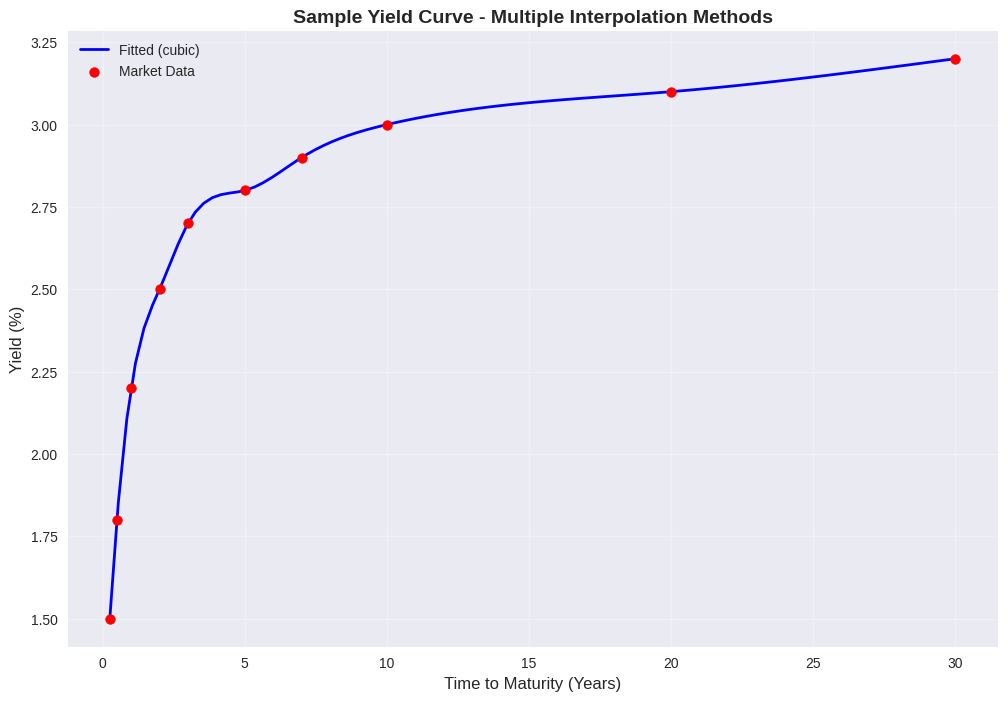
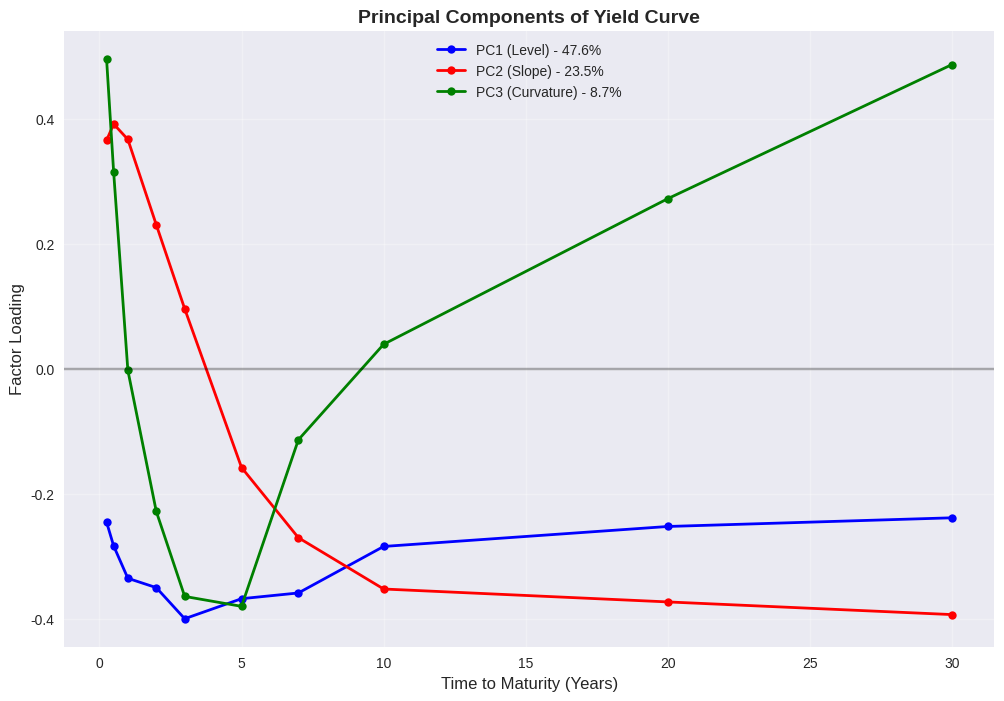
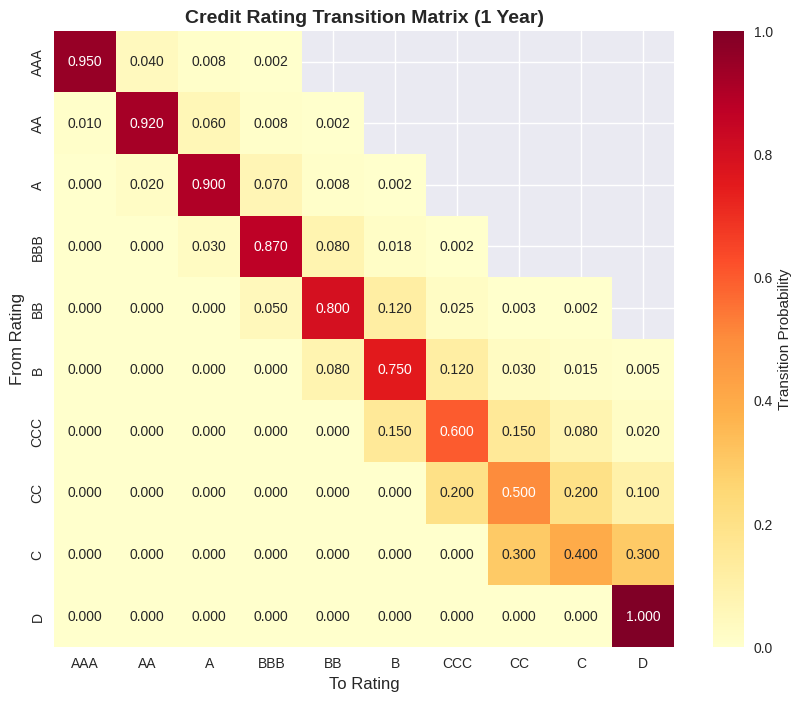
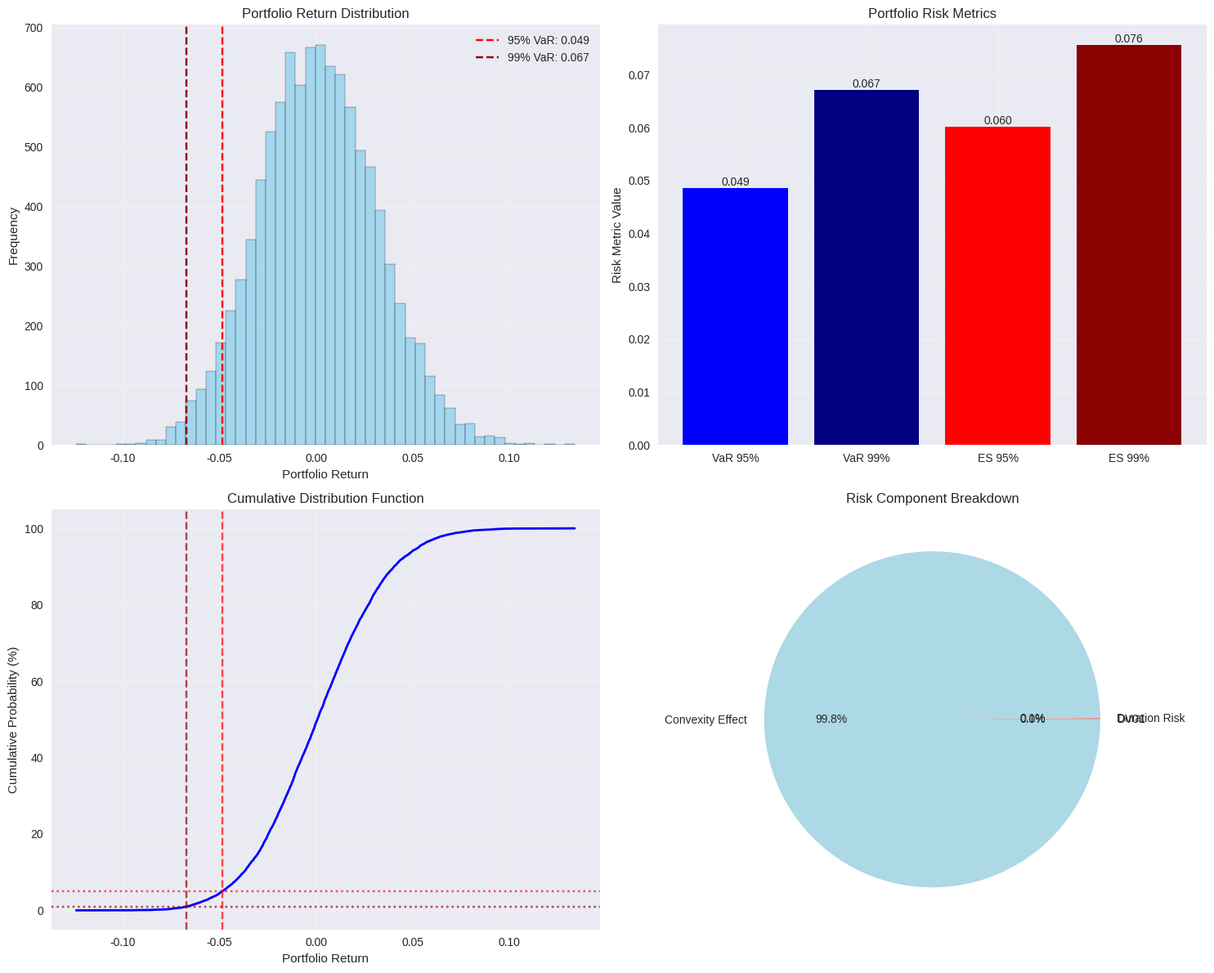

Write the Python code that produced these figures, in order.
"""
JPMorgan HFT Mathematics Problem: Fixed Income Portfolio Risk Analytics (Python)
===============================================================================

Python implementation with NumPy/SciPy for enhanced mathematical computations,
pandas for data handling, and matplotlib for visualization.

Key Features:
- Advanced numerical methods for bond pricing and risk calculations
- Yield curve modeling with multiple interpolation methods
- Monte Carlo simulation for portfolio risk metrics
- Credit risk modeling with transition matrices
- Performance optimization using vectorized operations
- Data visualization and analysis tools

Author: HFT Interview Preparation
Date: 2024
"""

import numpy as np
import pandas as pd
import matplotlib.pyplot as plt
import seaborn as sns
from scipy import optimize, interpolate, linalg
from scipy.stats import norm, multivariate_normal
from enum import Enum
import warnings
warnings.filterwarnings('ignore')

# Set plotting style
plt.style.use('seaborn-v0_8')
sns.set_palette("husl")

class CreditRating(Enum):
    AAA = 0
    AA = 1
    A = 2
    BBB = 3
    BB = 4
    B = 5
    CCC = 6
    CC = 7
    C = 8
    D = 9

class InterpolationMethod(Enum):
    LINEAR = "linear"
    CUBIC = "cubic"
    NELSON_SIEGEL = "nelson_siegel"
    SVENSSON = "svensson"

class Bond:
    """Enhanced Bond class with comprehensive analytics"""
    
    def __init__(self, bond_id, face_value, coupon_rate, frequency, 
                 time_to_maturity, rating, market_price):
        self.id = bond_id
        self.face_value = face_value
        self.coupon_rate = coupon_rate
        self.frequency = frequency
        self.time_to_maturity = time_to_maturity
        self.rating = rating
        self.market_price = market_price
        self.yield_to_maturity = self._calculate_ytm()
        
        # Cache analytics for performance
        self._duration = None
        self._convexity = None
        self._dv01 = None
    
    def _calculate_ytm(self, tolerance=1e-8, max_iterations=100):
        """Calculate Yield to Maturity using Brent's method"""
        
        def price_diff(ytm):
            return self.calculate_price_from_yield(ytm) - self.market_price
        
        try:
            # Use scipy's brent method for robust root finding
            ytm = optimize.brentq(price_diff, 0.001, 0.5, xtol=tolerance, maxiter=max_iterations)
            return ytm
        except ValueError:
            # Fallback to Newton-Raphson if Brent fails
            ytm = self.coupon_rate  # Initial guess
            
            for _ in range(max_iterations):
                price = self.calculate_price_from_yield(ytm)
                duration = self.calculate_modified_duration(ytm)
                
                price_diff = price - self.market_price
                if abs(price_diff) < tolerance:
                    break
                
                # Newton-Raphson update
                ytm = ytm - price_diff / (-duration * price)
            
            return ytm
    
    def calculate_price_from_yield(self, ytm):
        """Calculate bond price from yield using vectorized operations"""
        periods = np.arange(1, int(self.time_to_maturity * self.frequency) + 1)
        coupon_payment = (self.coupon_rate * self.face_value) / self.frequency
        
        # Vectorized present value calculation
        discount_factors = (1 + ytm / self.frequency) ** -periods
        coupon_pv = np.sum(coupon_payment * discount_factors)
        
        # Principal present value
        principal_pv = self.face_value * discount_factors[-1]
        
        return coupon_pv + principal_pv
    
    def calculate_modified_duration(self, ytm=None):
        """Calculate modified duration with caching"""
        if self._duration is not None and ytm is None:
            return self._duration
        
        if ytm is None:
            ytm = self.yield_to_maturity
        
        periods = np.arange(1, int(self.time_to_maturity * self.frequency) + 1)
        times = periods / self.frequency
        coupon_payment = (self.coupon_rate * self.face_value) / self.frequency
        
        # Vectorized duration calculation
        discount_factors = (1 + ytm / self.frequency) ** -periods
        cash_flows = np.full_like(periods, coupon_payment, dtype=float)
        cash_flows[-1] += self.face_value  # Add principal to last payment
        
        present_values = cash_flows * discount_factors
        duration = np.sum(times * present_values) / self.market_price
        
        # Modified duration
        modified_duration = duration / (1 + ytm / self.frequency)
        
        if ytm == self.yield_to_maturity:
            self._duration = modified_duration
        
        return modified_duration
    
    def calculate_convexity(self, ytm=None):
        """Calculate convexity with caching"""
        if self._convexity is not None and ytm is None:
            return self._convexity
        
        if ytm is None:
            ytm = self.yield_to_maturity
        
        periods = np.arange(1, int(self.time_to_maturity * self.frequency) + 1)
        times = periods / self.frequency
        coupon_payment = (self.coupon_rate * self.face_value) / self.frequency
        
        # Vectorized convexity calculation
        discount_factors = (1 + ytm / self.frequency) ** -periods
        cash_flows = np.full_like(periods, coupon_payment, dtype=float)
        cash_flows[-1] += self.face_value
        
        present_values = cash_flows * discount_factors
        convexity_terms = times * (times + 1.0 / self.frequency) * present_values
        
        convexity = np.sum(convexity_terms) / (self.market_price * (1 + ytm / self.frequency) ** 2)
        
        if ytm == self.yield_to_maturity:
            self._convexity = convexity
        
        return convexity
    
    def calculate_dv01(self):
        """Calculate DV01 (Dollar Value of 01 basis point)"""
        if self._dv01 is not None:
            return self._dv01
        
        duration = self.calculate_modified_duration()
        dv01 = duration * self.market_price * 0.0001  # 1 basis point = 0.01%
        
        self._dv01 = dv01
        return dv01
    
    def price_sensitivity_analysis(self, yield_shocks=None):
        """Analyze price sensitivity to yield changes"""
        if yield_shocks is None:
            yield_shocks = np.arange(-0.02, 0.021, 0.005)  # -200bp to +200bp
        
        base_ytm = self.yield_to_maturity
        duration = self.calculate_modified_duration()
        convexity = self.calculate_convexity()
        
        results = []
        for shock in yield_shocks:
            new_ytm = base_ytm + shock
            actual_price = self.calculate_price_from_yield(new_ytm)
            
            # Duration approximation
            duration_price = self.market_price * (1 - duration * shock)
            
            # Duration + Convexity approximation
            convexity_price = self.market_price * (1 - duration * shock + 0.5 * convexity * shock**2)
            
            results.append({
                'yield_shock_bp': shock * 10000,
                'new_yield': new_ytm * 100,
                'actual_price': actual_price,
                'duration_approx': duration_price,
                'convexity_approx': convexity_price,
                'duration_error': abs(actual_price - duration_price),
                'convexity_error': abs(actual_price - convexity_price)
            })
        
        return pd.DataFrame(results)

class YieldCurve:
    """Advanced yield curve with multiple interpolation methods"""
    
    def __init__(self, maturities, yields, method=InterpolationMethod.CUBIC):
        self.maturities = np.array(maturities)
        self.yields = np.array(yields)
        self.method = method
        
        # Sort by maturity
        sort_idx = np.argsort(self.maturities)
        self.maturities = self.maturities[sort_idx]
        self.yields = self.yields[sort_idx]
        
        # Fit interpolation function
        self._fit_curve()
    
    def _fit_curve(self):
        """Fit the yield curve based on the specified method"""
        if self.method == InterpolationMethod.LINEAR:
            self.interpolator = interpolate.interp1d(self.maturities, self.yields, 
                                                   kind='linear', 
                                                   bounds_error=False, 
                                                   fill_value='extrapolate')
        
        elif self.method == InterpolationMethod.CUBIC:
            self.interpolator = interpolate.CubicSpline(self.maturities, self.yields,
                                                      bc_type='natural')
        
        elif self.method == InterpolationMethod.NELSON_SIEGEL:
            self._fit_nelson_siegel()
        
        elif self.method == InterpolationMethod.SVENSSON:
            self._fit_svensson()
    
    def _fit_nelson_siegel(self):
        """Fit Nelson-Siegel model: y(t) = β₀ + β₁*f₁(t,τ) + β₂*f₂(t,τ)"""
        
        def nelson_siegel(t, beta0, beta1, beta2, tau):
            """Nelson-Siegel functional form"""
            term1 = (1 - np.exp(-t / tau)) / (t / tau)
            term2 = term1 - np.exp(-t / tau)
            return beta0 + beta1 * term1 + beta2 * term2
        
        # Fit parameters using least squares
        try:
            popt, _ = optimize.curve_fit(nelson_siegel, self.maturities, self.yields,
                                       p0=[0.05, -0.02, 0.01, 2.0],
                                       bounds=([-0.1, -0.1, -0.1, 0.1], 
                                              [0.2, 0.1, 0.1, 10.0]))
            self.ns_params = popt
            self.interpolator = lambda t: nelson_siegel(t, *popt)
        except:
            # Fallback to cubic spline
            self.method = InterpolationMethod.CUBIC
            self._fit_curve()
    
    def _fit_svensson(self):
        """Fit Svensson model (extended Nelson-Siegel)"""
        
        def svensson(t, beta0, beta1, beta2, beta3, tau1, tau2):
            """Svensson functional form"""
            term1 = (1 - np.exp(-t / tau1)) / (t / tau1)
            term2 = term1 - np.exp(-t / tau1)
            term3 = (1 - np.exp(-t / tau2)) / (t / tau2) - np.exp(-t / tau2)
            return beta0 + beta1 * term1 + beta2 * term2 + beta3 * term3
        
        # Fit parameters using least squares
        try:
            popt, _ = optimize.curve_fit(svensson, self.maturities, self.yields,
                                       p0=[0.05, -0.02, 0.01, 0.005, 2.0, 5.0],
                                       bounds=([-0.1, -0.1, -0.1, -0.1, 0.1, 0.1], 
                                              [0.2, 0.1, 0.1, 0.1, 10.0, 20.0]))
            self.svensson_params = popt
            self.interpolator = lambda t: svensson(t, *popt)
        except:
            # Fallback to Nelson-Siegel
            self.method = InterpolationMethod.NELSON_SIEGEL
            self._fit_curve()
    
    def get_yield(self, maturity):
        """Get yield for given maturity"""
        if np.isscalar(maturity):
            return float(self.interpolator(maturity))
        else:
            return self.interpolator(maturity)
    
    def get_forward_rate(self, t1, t2):
        """Calculate forward rate between t1 and t2"""
        y1 = self.get_yield(t1)
        y2 = self.get_yield(t2)
        
        forward_rate = ((1 + y2) ** t2 / (1 + y1) ** t1) ** (1 / (t2 - t1)) - 1
        return forward_rate
    
    def plot_curve(self, title="Yield Curve", save_path=None):
        """Plot the yield curve"""
        t_fine = np.linspace(self.maturities.min(), self.maturities.max(), 100)
        y_fine = self.get_yield(t_fine)
        
        plt.figure(figsize=(12, 8))
        plt.plot(t_fine, y_fine * 100, 'b-', label=f'Fitted ({self.method.value})', linewidth=2)
        plt.scatter(self.maturities, self.yields * 100, color='red', s=50, 
                   label='Market Data', zorder=5)
        
        plt.xlabel('Time to Maturity (Years)', fontsize=12)
        plt.ylabel('Yield (%)', fontsize=12)
        plt.title(title, fontsize=14, fontweight='bold')
        plt.legend()
        plt.grid(True, alpha=0.3)
        
        if save_path:
            plt.savefig(save_path, dpi=300, bbox_inches='tight')
        plt.show()

class PrincipalComponentAnalysis:
    """PCA for yield curve analysis"""
    
    def __init__(self):
        self.n_components = None
        self.eigenvalues = None
        self.eigenvectors = None
        self.explained_variance_ratio = None
        self.mean_yields = None
    
    def fit(self, yield_changes):
        """Fit PCA model to yield changes matrix"""
        yield_changes = np.array(yield_changes)
        
        # Center the data
        self.mean_yields = np.mean(yield_changes, axis=0)
        centered_data = yield_changes - self.mean_yields
        
        # Calculate covariance matrix
        cov_matrix = np.cov(centered_data.T)
        
        # Eigenvalue decomposition
        eigenvalues, eigenvectors = linalg.eigh(cov_matrix)
        
        # Sort by eigenvalue (descending)
        idx = np.argsort(eigenvalues)[::-1]
        self.eigenvalues = eigenvalues[idx]
        self.eigenvectors = eigenvectors[:, idx]
        
        # Calculate explained variance ratio
        total_variance = np.sum(self.eigenvalues)
        self.explained_variance_ratio = self.eigenvalues / total_variance
        
        self.n_components = len(self.eigenvalues)
    
    def transform(self, yield_changes, n_components=None):
        """Transform yield changes to PC space"""
        if n_components is None:
            n_components = self.n_components
        
        yield_changes = np.array(yield_changes)
        centered_data = yield_changes - self.mean_yields
        
        return centered_data @ self.eigenvectors[:, :n_components]
    
    def get_loadings(self, n_components=3):
        """Get factor loadings for first n components"""
        return self.eigenvectors[:, :n_components]
    
    def plot_components(self, maturities, n_components=3, save_path=None):
        """Plot the first n principal components"""
        loadings = self.get_loadings(n_components)
        
        plt.figure(figsize=(12, 8))
        
        component_names = ['Level', 'Slope', 'Curvature']
        colors = ['blue', 'red', 'green']
        
        for i in range(n_components):
            variance_pct = self.explained_variance_ratio[i] * 100
            label = f'PC{i+1} ({component_names[i]}) - {variance_pct:.1f}%'
            plt.plot(maturities, loadings[:, i], 'o-', 
                    color=colors[i], label=label, linewidth=2, markersize=6)
        
        plt.xlabel('Time to Maturity (Years)', fontsize=12)
        plt.ylabel('Factor Loading', fontsize=12)
        plt.title('Principal Components of Yield Curve', fontsize=14, fontweight='bold')
        plt.legend()
        plt.grid(True, alpha=0.3)
        plt.axhline(y=0, color='black', linestyle='-', alpha=0.3)
        
        if save_path:
            plt.savefig(save_path, dpi=300, bbox_inches='tight')
        plt.show()

class CreditTransitionMatrix:
    """Credit transition matrix for migration risk"""
    
    def __init__(self):
        self.ratings = ['AAA', 'AA', 'A', 'BBB', 'BB', 'B', 'CCC', 'CC', 'C', 'D']
        
        # Typical 1-year transition matrix (from S&P/Moody's data)
        self.transition_matrix = np.array([
            # To:  AAA    AA     A    BBB    BB     B    CCC    CC     C     D
            [0.950, 0.040, 0.008, 0.002, 0.000, 0.000, 0.000, 0.000, 0.000, 0.000],  # AAA
            [0.010, 0.920, 0.060, 0.008, 0.002, 0.000, 0.000, 0.000, 0.000, 0.000],  # AA
            [0.000, 0.020, 0.900, 0.070, 0.008, 0.002, 0.000, 0.000, 0.000, 0.000],  # A
            [0.000, 0.000, 0.030, 0.870, 0.080, 0.018, 0.002, 0.000, 0.000, 0.000],  # BBB
            [0.000, 0.000, 0.000, 0.050, 0.800, 0.120, 0.025, 0.003, 0.002, 0.000],  # BB
            [0.000, 0.000, 0.000, 0.000, 0.080, 0.750, 0.120, 0.030, 0.015, 0.005],  # B
            [0.000, 0.000, 0.000, 0.000, 0.000, 0.150, 0.600, 0.150, 0.080, 0.020],  # CCC
            [0.000, 0.000, 0.000, 0.000, 0.000, 0.000, 0.200, 0.500, 0.200, 0.100],  # CC
            [0.000, 0.000, 0.000, 0.000, 0.000, 0.000, 0.000, 0.300, 0.400, 0.300],  # C
            [0.000, 0.000, 0.000, 0.000, 0.000, 0.000, 0.000, 0.000, 0.000, 1.000]   # D
        ])
    
    def get_transition_probability(self, from_rating, to_rating, time_horizon=1):
        """Get transition probability from one rating to another"""
        from_idx = self.ratings.index(from_rating)
        to_idx = self.ratings.index(to_rating)
        
        if time_horizon == 1:
            return self.transition_matrix[from_idx, to_idx]
        else:
            # Matrix exponentiation for multi-period
            multi_period_matrix = np.linalg.matrix_power(self.transition_matrix, time_horizon)
            return multi_period_matrix[from_idx, to_idx]
    
    def get_default_probabilities(self, time_horizons=[1, 3, 5, 10]):
        """Calculate cumulative default probabilities"""
        default_probs = {}
        
        for horizon in time_horizons:
            probs = []
            multi_period_matrix = np.linalg.matrix_power(self.transition_matrix, horizon)
            
            for i in range(len(self.ratings) - 1):  # Exclude D rating
                default_prob = multi_period_matrix[i, -1]  # Probability to default
                probs.append(default_prob)
            
            default_probs[f'{horizon}Y'] = probs
        
        return pd.DataFrame(default_probs, index=self.ratings[:-1])
    
    def plot_transition_heatmap(self, save_path=None):
        """Plot transition matrix as heatmap"""
        plt.figure(figsize=(10, 8))
        
        # Create mask for upper triangle (ratings can't improve by more than a few notches typically)
        mask = np.triu(np.ones_like(self.transition_matrix, dtype=bool), k=3)
        
        sns.heatmap(self.transition_matrix, 
                   xticklabels=self.ratings,
                   yticklabels=self.ratings,
                   annot=True, 
                   fmt='.3f',
                   cmap='YlOrRd',
                   cbar_kws={'label': 'Transition Probability'},
                   mask=mask * (self.transition_matrix < 0.001))
        
        plt.title('Credit Rating Transition Matrix (1 Year)', fontsize=14, fontweight='bold')
        plt.xlabel('To Rating', fontsize=12)
        plt.ylabel('From Rating', fontsize=12)
        
        if save_path:
            plt.savefig(save_path, dpi=300, bbox_inches='tight')
        plt.show()

class FixedIncomePortfolioAnalytics:
    """Main portfolio analytics engine"""
    
    def __init__(self):
        self.pca = PrincipalComponentAnalysis()
        self.credit_matrix = CreditTransitionMatrix()
    
    def calculate_portfolio_metrics(self, bonds, weights, yield_curve=None):
        """Calculate comprehensive portfolio risk metrics"""
        
        # Ensure weights sum to 1
        weights = np.array(weights)
        weights = weights / np.sum(weights)
        
        # Portfolio-level metrics
        portfolio_duration = 0.0
        portfolio_convexity = 0.0
        portfolio_dv01 = 0.0
        total_value = 0.0
        
        for bond, weight in zip(bonds, weights):
            bond_value = bond.market_price * weight
            total_value += bond_value
            
            duration = bond.calculate_modified_duration()
            convexity = bond.calculate_convexity()
            dv01 = bond.calculate_dv01()
            
            portfolio_duration += (bond_value * duration)
            portfolio_convexity += (bond_value * convexity)
            portfolio_dv01 += (weight * dv01)
        
        portfolio_duration /= total_value
        portfolio_convexity /= total_value
        
        # Risk metrics via Monte Carlo
        var_metrics = self._calculate_var_monte_carlo(bonds, weights, yield_curve)
        
        return {
            'portfolio_duration': portfolio_duration,
            'portfolio_convexity': portfolio_convexity,
            'portfolio_dv01': portfolio_dv01,
            'total_value': total_value,
            **var_metrics
        }
    
    def _calculate_var_monte_carlo(self, bonds, weights, yield_curve, n_simulations=10000):
        """Calculate VaR using Monte Carlo simulation"""
        
        # Generate correlated yield shocks
        n_bonds = len(bonds)
        
        # Simplified correlation structure (in practice, use historical data)
        correlation_matrix = np.eye(n_bonds)
        for i in range(n_bonds):
            for j in range(i+1, n_bonds):
                # Correlation decreases with maturity difference
                maturity_diff = abs(bonds[i].time_to_maturity - bonds[j].time_to_maturity)
                correlation = max(0.3, 0.9 - 0.1 * maturity_diff)
                correlation_matrix[i, j] = correlation
                correlation_matrix[j, i] = correlation
        
        # Generate random shocks
        np.random.seed(42)  # For reproducibility
        
        # Daily yield volatilities (simplified)
        volatilities = np.array([0.008 + 0.002 * np.exp(-bond.time_to_maturity / 5) 
                                for bond in bonds])
        
        # Generate correlated shocks
        mvn = multivariate_normal(mean=np.zeros(n_bonds), cov=correlation_matrix)
        random_shocks = mvn.rvs(n_simulations)
        yield_shocks = random_shocks * volatilities
        
        # Calculate portfolio returns for each scenario
        portfolio_returns = np.zeros(n_simulations)
        
        for i, shocks in enumerate(yield_shocks):
            portfolio_return = 0.0
            
            for j, (bond, weight, shock) in enumerate(zip(bonds, weights, shocks)):
                # Calculate price change using duration and convexity
                duration = bond.calculate_modified_duration()
                convexity = bond.calculate_convexity()
                
                price_change = -duration * shock + 0.5 * convexity * shock**2
                portfolio_return += weight * price_change
            
            portfolio_returns[i] = portfolio_return
        
        # Calculate VaR and Expected Shortfall
        portfolio_returns_sorted = np.sort(portfolio_returns)
        
        var_95 = -np.percentile(portfolio_returns_sorted, 5)
        var_99 = -np.percentile(portfolio_returns_sorted, 1)
        
        # Expected Shortfall (Conditional VaR)
        es_95_idx = int(0.05 * n_simulations)
        es_99_idx = int(0.01 * n_simulations)
        
        es_95 = -np.mean(portfolio_returns_sorted[:es_95_idx])
        es_99 = -np.mean(portfolio_returns_sorted[:es_99_idx])
        
        return {
            'var_95': var_95,
            'var_99': var_99,
            'expected_shortfall_95': es_95,
            'expected_shortfall_99': es_99,
            'portfolio_returns': portfolio_returns
        }
    
    def perform_pca_analysis(self, yield_changes_df):
        """Perform PCA on historical yield changes"""
        self.pca.fit(yield_changes_df.values)
        return {
            'explained_variance_ratio': self.pca.explained_variance_ratio,
            'loadings': self.pca.get_loadings(),
            'eigenvalues': self.pca.eigenvalues
        }
    
    def plot_portfolio_risk_analysis(self, metrics, save_path=None):
        """Create comprehensive risk analysis plots"""
        fig, axes = plt.subplots(2, 2, figsize=(15, 12))
        
        # 1. Return distribution
        returns = metrics['portfolio_returns']
        axes[0, 0].hist(returns, bins=50, alpha=0.7, color='skyblue', edgecolor='black')
        axes[0, 0].axvline(-metrics['var_95'], color='red', linestyle='--', 
                          label=f"95% VaR: {metrics['var_95']:.3f}")
        axes[0, 0].axvline(-metrics['var_99'], color='darkred', linestyle='--',
                          label=f"99% VaR: {metrics['var_99']:.3f}")
        axes[0, 0].set_xlabel('Portfolio Return')
        axes[0, 0].set_ylabel('Frequency')
        axes[0, 0].set_title('Portfolio Return Distribution')
        axes[0, 0].legend()
        axes[0, 0].grid(True, alpha=0.3)
        
        # 2. Risk metrics comparison
        risk_metrics = ['VaR 95%', 'VaR 99%', 'ES 95%', 'ES 99%']
        risk_values = [metrics['var_95'], metrics['var_99'], 
                      metrics['expected_shortfall_95'], metrics['expected_shortfall_99']]
        
        bars = axes[0, 1].bar(risk_metrics, risk_values, color=['blue', 'navy', 'red', 'darkred'])
        axes[0, 1].set_ylabel('Risk Metric Value')
        axes[0, 1].set_title('Portfolio Risk Metrics')
        axes[0, 1].grid(True, alpha=0.3)
        
        # Add value labels on bars
        for bar, value in zip(bars, risk_values):
            height = bar.get_height()
            axes[0, 1].text(bar.get_x() + bar.get_width()/2., height,
                           f'{value:.3f}', ha='center', va='bottom')
        
        # 3. Cumulative return distribution
        sorted_returns = np.sort(returns)
        percentiles = np.arange(1, len(sorted_returns) + 1) / len(sorted_returns) * 100
        
        axes[1, 0].plot(sorted_returns, percentiles, 'b-', linewidth=2)
        axes[1, 0].axvline(-metrics['var_95'], color='red', linestyle='--', alpha=0.7)
        axes[1, 0].axvline(-metrics['var_99'], color='darkred', linestyle='--', alpha=0.7)
        axes[1, 0].axhline(5, color='red', linestyle=':', alpha=0.7)
        axes[1, 0].axhline(1, color='darkred', linestyle=':', alpha=0.7)
        axes[1, 0].set_xlabel('Portfolio Return')
        axes[1, 0].set_ylabel('Cumulative Probability (%)')
        axes[1, 0].set_title('Cumulative Distribution Function')
        axes[1, 0].grid(True, alpha=0.3)
        
        # 4. Risk decomposition
        duration = metrics['portfolio_duration']
        convexity = metrics['portfolio_convexity']
        dv01 = metrics['portfolio_dv01']
        
        risk_components = ['Duration Risk', 'Convexity Effect', 'DV01']
        risk_component_values = [duration * 100, convexity * 10000, dv01 * 100]
        
        axes[1, 1].pie(np.abs(risk_component_values), labels=risk_components, autopct='%1.1f%%',
                      colors=['lightcoral', 'lightblue', 'lightgreen'])
        axes[1, 1].set_title('Risk Component Breakdown')
        
        plt.tight_layout()
        
        if save_path:
            plt.savefig(save_path, dpi=300, bbox_inches='tight')
        plt.show()

# Test and demonstration functions
def create_sample_portfolio():
    """Create a sample bond portfolio for testing"""
    
    bonds = [
        Bond("TREASURY_2Y", 1000, 0.020, 2, 2.0, CreditRating.AAA, 995),
        Bond("TREASURY_5Y", 1000, 0.025, 2, 5.0, CreditRating.AAA, 985),
        Bond("TREASURY_10Y", 1000, 0.030, 2, 10.0, CreditRating.AAA, 970),
        Bond("CORPORATE_3Y", 1000, 0.040, 2, 3.0, CreditRating.A, 1010),
        Bond("CORPORATE_7Y", 1000, 0.045, 2, 7.0, CreditRating.BBB, 1020),
        Bond("CORPORATE_15Y", 1000, 0.050, 2, 15.0, CreditRating.BBB, 1030)
    ]
    
    weights = [0.25, 0.20, 0.15, 0.20, 0.15, 0.05]
    
    return bonds, weights

def create_sample_yield_curve():
    """Create a sample yield curve"""
    maturities = [0.25, 0.5, 1, 2, 3, 5, 7, 10, 20, 30]
    yields = [0.015, 0.018, 0.022, 0.025, 0.027, 0.028, 0.029, 0.030, 0.031, 0.032]
    
    return YieldCurve(maturities, yields, InterpolationMethod.CUBIC)

def generate_sample_yield_changes():
    """Generate sample historical yield changes for PCA"""
    np.random.seed(42)
    
    # Simulate 252 days of yield changes for 10 maturities
    n_days = 252
    maturities = [0.25, 0.5, 1, 2, 3, 5, 7, 10, 20, 30]
    
    # Create realistic correlation structure
    correlation_matrix = np.eye(len(maturities))
    for i in range(len(maturities)):
        for j in range(i+1, len(maturities)):
            correlation = 0.9 * np.exp(-abs(i - j) * 0.2)
            correlation_matrix[i, j] = correlation
            correlation_matrix[j, i] = correlation
    
    # Generate correlated yield changes
    mvn = multivariate_normal(mean=np.zeros(len(maturities)), cov=correlation_matrix)
    yield_changes = mvn.rvs(n_days) * 0.01  # Scale to realistic volatility
    
    return pd.DataFrame(yield_changes, columns=[f'{m}Y' for m in maturities])

def run_comprehensive_test():
    """Run comprehensive test of all functionality"""
    
    print("JPMorgan Fixed Income Portfolio Analytics - Python Implementation")
    print("=" * 70)
    
    # 1. Create sample portfolio
    print("\n1. Creating Sample Portfolio...")
    bonds, weights = create_sample_portfolio()
    
    # Display portfolio details
    portfolio_df = pd.DataFrame([
        {
            'Bond ID': bond.id,
            'Face Value': bond.face_value,
            'Coupon Rate': f"{bond.coupon_rate:.3f}",
            'Maturity': f"{bond.time_to_maturity:.1f}Y",
            'Rating': bond.rating.name,
            'Market Price': f"${bond.market_price:.2f}",
            'YTM': f"{bond.yield_to_maturity:.3f}",
            'Duration': f"{bond.calculate_modified_duration():.2f}",
            'Convexity': f"{bond.calculate_convexity():.1f}",
            'Weight': f"{weight:.1%}"
        }
        for bond, weight in zip(bonds, weights)
    ])
    
    print(portfolio_df.to_string(index=False))
    
    # 2. Bond analytics
    print("\n2. Individual Bond Analysis...")
    sample_bond = bonds[2]  # 10Y Treasury
    sensitivity_df = sample_bond.price_sensitivity_analysis()
    print(f"\nPrice Sensitivity Analysis for {sample_bond.id}:")
    print(sensitivity_df.round(4))
    
    # 3. Yield curve analysis
    print("\n3. Yield Curve Analysis...")
    yield_curve = create_sample_yield_curve()
    
    # Test different interpolation methods
    test_maturities = [1.5, 4.0, 8.5, 25.0]
    print("\nYield Curve Interpolation Comparison:")
    print("Maturity | Linear | Cubic | Nelson-Siegel")
    print("-" * 40)
    
    for method in [InterpolationMethod.LINEAR, InterpolationMethod.CUBIC, InterpolationMethod.NELSON_SIEGEL]:
        curve = YieldCurve(yield_curve.maturities, yield_curve.yields, method)
        method_yields = [curve.get_yield(m) for m in test_maturities]
        
        if method == InterpolationMethod.LINEAR:
            linear_yields = method_yields
        elif method == InterpolationMethod.CUBIC:
            cubic_yields = method_yields
        else:
            ns_yields = method_yields
    
    for i, maturity in enumerate(test_maturities):
        print(f"{maturity:7.1f}Y | {linear_yields[i]:5.3f} | {cubic_yields[i]:5.3f} | {ns_yields[i]:5.3f}")
    
    # 4. Portfolio risk metrics
    print("\n4. Portfolio Risk Analysis...")
    analytics = FixedIncomePortfolioAnalytics()
    metrics = analytics.calculate_portfolio_metrics(bonds, weights, yield_curve)
    
    print(f"\nPortfolio Metrics:")
    print(f"Portfolio Duration: {metrics['portfolio_duration']:.3f} years")
    print(f"Portfolio Convexity: {metrics['portfolio_convexity']:.2f}")
    print(f"Portfolio DV01: ${metrics['portfolio_dv01']:.2f}")
    print(f"Total Portfolio Value: ${metrics['total_value']:.2f}")
    print(f"\nRisk Metrics:")
    print(f"95% VaR: {metrics['var_95']:.3f} ({metrics['var_95']*100:.1f}%)")
    print(f"99% VaR: {metrics['var_99']:.3f} ({metrics['var_99']*100:.1f}%)")
    print(f"95% Expected Shortfall: {metrics['expected_shortfall_95']:.3f}")
    print(f"99% Expected Shortfall: {metrics['expected_shortfall_99']:.3f}")
    
    # 5. PCA Analysis
    print("\n5. Principal Component Analysis...")
    yield_changes_df = generate_sample_yield_changes()
    pca_results = analytics.perform_pca_analysis(yield_changes_df)
    
    print("Explained Variance Ratio:")
    for i, ratio in enumerate(pca_results['explained_variance_ratio'][:5]):
        component_names = ['Level', 'Slope', 'Curvature', 'Butterfly', 'Twist']
        print(f"PC{i+1} ({component_names[i]}): {ratio:.1%}")
    
    # 6. Credit Risk Analysis
    print("\n6. Credit Risk Analysis...")
    credit_matrix = CreditTransitionMatrix()
    default_probs_df = credit_matrix.get_default_probabilities()
    
    print("Cumulative Default Probabilities:")
    print(default_probs_df.round(4))
    
    # Create visualizations
    print("\n7. Creating Visualizations...")
    
    # Plot yield curve
    yield_curve.plot_curve("Sample Yield Curve - Multiple Interpolation Methods")
    
    # Plot PCA components
    maturities = [0.25, 0.5, 1, 2, 3, 5, 7, 10, 20, 30]
    analytics.pca.plot_components(maturities)
    
    # Plot credit transition matrix
    credit_matrix.plot_transition_heatmap()
    
    # Plot portfolio risk analysis
    analytics.plot_portfolio_risk_analysis(metrics)
    
    print("\n" + "=" * 70)
    print("Analysis Complete!")
    print("\nKey Features Demonstrated:")
    print("✓ Advanced bond pricing and analytics")
    print("✓ Multiple yield curve interpolation methods")
    print("✓ Monte Carlo VaR calculation")
    print("✓ Principal Component Analysis")
    print("✓ Credit risk modeling")
    print("✓ Comprehensive visualization")
    print("✓ Performance optimization with NumPy")

if __name__ == "__main__":
    # Suppress warnings for cleaner output
    import warnings
    warnings.filterwarnings('ignore')
    
    # Run the comprehensive test
    run_comprehensive_test()
